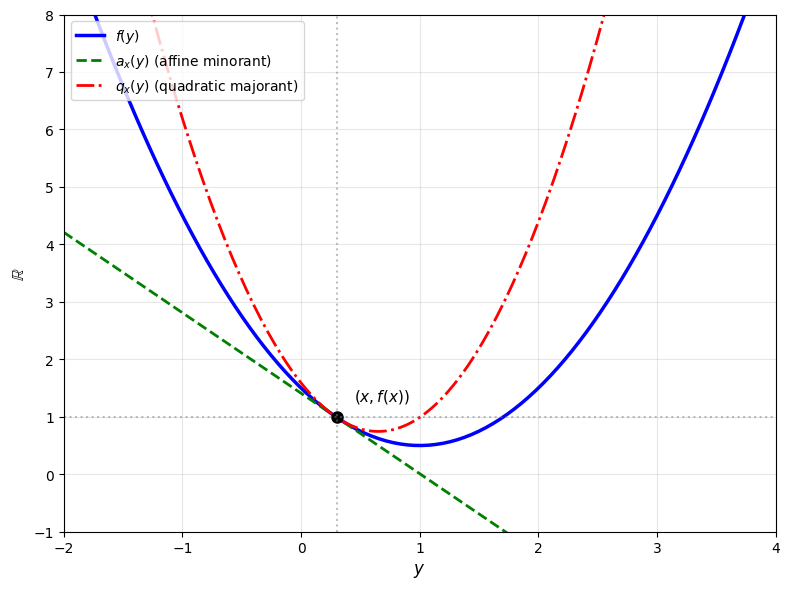

Python code for this plot: (Note: this script raises an exception after producing the figure.)
#!/usr/bin/env python3
"""
Generate figures for Chapter 18: Calculus of Subdifferentials
"""

import numpy as np
import matplotlib.pyplot as plt
from matplotlib.patches import FancyArrowPatch
import matplotlib.patches as mpatches

# Set style
plt.style.use('default')

def create_figure_18_1():
    """
    Figure 18.1: The functions a_x and q_x visualizing affine minorant and
    quadratic majorant of a convex function f at x
    """
    fig, ax = plt.subplots(1, 1, figsize=(8, 6))

    # Create domain
    x_vals = np.linspace(-2, 4, 200)

    # Convex function: f(x) = (x - 1)^2 + 0.5
    f_vals = (x_vals - 1)**2 + 0.5

    # Point of interest
    x0 = 1.0
    f_x0 = (x0 - 1)**2 + 0.5

    # Gradient at x0
    grad_f_x0 = 2*(x0 - 1)  # = 0 at x0=1

    # Create affine minorant a_x: a_x(y) = f(x) + <y - x | grad f(x)>
    # For visualization, let's use a perturbed x0 to show non-zero gradient
    x0_perturb = 0.3
    grad_f_x0_perturb = 2*(x0_perturb - 1)  # = -1.4
    f_x0_perturb = (x0_perturb - 1)**2 + 0.5
    a_x_vals = f_x0_perturb + grad_f_x0_perturb * (x_vals - x0_perturb)

    # Quadratic majorant q_x: q_x(y) = f(x) + <y-x | grad f(x)> + (beta/2)||y-x||^2
    # Using beta = 4 (Lipschitz constant of gradient)
    beta = 4.0
    q_x_vals = f_x0_perturb + grad_f_x0_perturb * (x_vals - x0_perturb) + \
               (beta/2) * (x_vals - x0_perturb)**2

    # Plot
    ax.plot(x_vals, f_vals, 'b-', linewidth=2.5, label=r'$f(y)$')
    ax.plot(x_vals, a_x_vals, 'g--', linewidth=2, label=r'$a_x(y)$ (affine minorant)')
    ax.plot(x_vals, q_x_vals, 'r-.', linewidth=2, label=r'$q_x(y)$ (quadratic majorant)')

    # Mark the point x0_perturb
    ax.plot(x0_perturb, f_x0_perturb, 'ko', markersize=8)
    ax.axhline(y=f_x0_perturb, color='gray', linestyle=':', alpha=0.5)
    ax.axvline(x=x0_perturb, color='gray', linestyle=':', alpha=0.5)

    # Annotations
    ax.text(x0_perturb + 0.15, f_x0_perturb + 0.3, r'$(x, f(x))$', fontsize=11)

    ax.set_xlabel(r'$y$', fontsize=12)
    ax.set_ylabel(r'$\mathbb{R}$', fontsize=12)
    ax.legend(fontsize=10, loc='upper left')
    ax.grid(True, alpha=0.3)
    ax.set_xlim(-2, 4)
    ax.set_ylim(-1, 8)

    plt.tight_layout()
    plt.savefig('figures/fig_18_1_affine_quadratic.pdf', dpi=300, bbox_inches='tight')
    plt.close()
    print("Generated: figures/fig_18_1_affine_quadratic.pdf")


def create_figure_ekeland_lebourn():
    """
    Illustration of the Ekeland-Lebourn theorem concept
    """
    fig, ax = plt.subplots(1, 1, figsize=(8, 6))

    # Domain and function
    x_vals = np.linspace(0, 5, 200)
    f_vals = 0.1*(x_vals - 2.5)**2 + 0.3

    # Highlight the set where f is Fréchet differentiable (dense subset)
    ax.fill_between(x_vals, -0.5, 3, alpha=0.15, color='green',
                     label='Dense subset where $f$ is Fréchet differentiable')

    ax.plot(x_vals, f_vals, 'b-', linewidth=2.5, label='Convex function $f$')

    ax.set_xlabel('Domain', fontsize=12)
    ax.set_ylabel('$f(x)$', fontsize=12)
    ax.set_title('Ekeland-Lebourn Theorem: Dense Differentiability', fontsize=13)
    ax.legend(fontsize=10)
    ax.grid(True, alpha=0.3)
    ax.set_ylim(-0.5, 3)

    plt.tight_layout()
    plt.savefig('figures/fig_ekeland_lebourn.pdf', dpi=300, bbox_inches='tight')
    plt.close()
    print("Generated: figures/fig_ekeland_lebourn.pdf")


def create_figure_subdifferential_max():
    """
    Illustration of subdifferential of maximum of convex functions
    """
    fig, ax = plt.subplots(1, 1, figsize=(8, 6))

    x_vals = np.linspace(-2, 3, 200)

    # Two convex functions
    f1_vals = (x_vals + 1)**2
    f2_vals = 0.5*(x_vals - 1)**2 + 0.8
    f_max_vals = np.maximum(f1_vals, f2_vals)

    ax.plot(x_vals, f1_vals, 'b--', linewidth=2, label=r'$f_1(x)$', alpha=0.7)
    ax.plot(x_vals, f2_vals, 'r--', linewidth=2, label=r'$f_2(x)$', alpha=0.7)
    ax.plot(x_vals, f_max_vals, 'g-', linewidth=2.5, label=r'$f(x) = \max\{f_1(x), f_2(x)\}$')

    ax.set_xlabel('$x$', fontsize=12)
    ax.set_ylabel('$f(x)$', fontsize=12)
    ax.set_title(r'Subdifferential of Maximum: $\partial f(x) = \text{conv}\bigcup_{i \in I(x)} \partial f_i(x)$',
                 fontsize=12)
    ax.legend(fontsize=10)
    ax.grid(True, alpha=0.3)

    plt.tight_layout()
    plt.savefig('figures/fig_subdifferential_max.pdf', dpi=300, bbox_inches='tight')
    plt.close()
    print("Generated: figures/fig_subdifferential_max.pdf")


def create_figure_distance_function():
    """
    Illustration of distance function to a convex set
    """
    fig, ax = plt.subplots(1, 1, figsize=(8, 6))

    # Create a convex set C (disk)
    theta = np.linspace(0, 2*np.pi, 100)
    circle_x = 2.5 + 1.5 * np.cos(theta)
    circle_y = 2 + 1.5 * np.sin(theta)

    ax.fill(circle_x, circle_y, color='lightblue', alpha=0.5, label='Convex set $C$')
    ax.plot(circle_x, circle_y, 'b-', linewidth=2)

    # Point outside the set
    x_outside = 5.5
    y_outside = 2.0
    ax.plot(x_outside, y_outside, 'ro', markersize=10, label='Point $x$ (outside $C$)')

    # Projection onto C
    proj_x = 4.0
    proj_y = 2.0
    ax.plot(proj_x, proj_y, 'go', markersize=10, label=r'Projection $P_C(x)$')

    # Distance line
    ax.plot([x_outside, proj_x], [y_outside, proj_y], 'r-', linewidth=2,
            label=r'$\nabla d_C(x)$ direction')
    ax.arrow(proj_x, proj_y, 0.6, 0, head_width=0.15, head_length=0.15, fc='red', ec='red')

    ax.set_xlim(0, 7)
    ax.set_ylim(0, 4)
    ax.set_aspect('equal')
    ax.set_xlabel('$H$', fontsize=12)
    ax.set_title(r'Distance Function: $d_C(x) = \inf_{z \in C} \|x - z\|$', fontsize=12)
    ax.legend(fontsize=10, loc='upper left')
    ax.grid(True, alpha=0.3)

    plt.tight_layout()
    plt.savefig('figures/fig_distance_function.pdf', dpi=300, bbox_inches='tight')
    plt.close()
    print("Generated: figures/fig_distance_function.pdf")


def create_figure_moreau_envelope():
    """
    Illustration of Moreau envelope
    """
    fig, ax = plt.subplots(1, 1, figsize=(8, 6))

    x_vals = np.linspace(-3, 3, 200)

    # Original non-smooth function
    f_vals = np.abs(x_vals)

    # Moreau envelope with parameter 1/beta
    beta = 2.0  # Lipschitz constant
    gamma = 1.0 / beta
    moreau_vals = np.zeros_like(x_vals)

    # Moreau envelope: m_gamma(f)(x) = inf_y [f(y) + (1/(2*gamma))||x-y||^2]
    for i, x in enumerate(x_vals):
        # Minimize over y
        y_vals = np.linspace(-3, 3, 500)
        obj_vals = np.abs(y_vals) + (1/(2*gamma)) * (x - y_vals)**2
        moreau_vals[i] = np.min(obj_vals)

    ax.plot(x_vals, f_vals, 'b-', linewidth=2.5, label=r'$f(x) = |x|$ (non-smooth)')
    ax.plot(x_vals, moreau_vals, 'r-', linewidth=2.5, label=r'Moreau envelope $m_\gamma(f)$')

    ax.set_xlabel('$x$', fontsize=12)
    ax.set_ylabel('Value', fontsize=12)
    ax.set_title(r'Moreau Envelope: $m_\gamma(f)(x) = \inf_y \left[ f(y) + \frac{1}{2\gamma}\|x-y\|^2 \right]$',
                 fontsize=12)
    ax.legend(fontsize=10)
    ax.grid(True, alpha=0.3)
    ax.set_ylim(-0.2, 2.5)

    plt.tight_layout()
    plt.savefig('figures/fig_moreau_envelope.pdf', dpi=300, bbox_inches='tight')
    plt.close()
    print("Generated: figures/fig_moreau_envelope.pdf")


def create_figure_lipschitz_gradient():
    """
    Illustration of Lipschitz continuous gradients
    """
    fig, (ax1, ax2) = plt.subplots(1, 2, figsize=(12, 5))

    x_vals = np.linspace(-2, 3, 200)

    # Function with Lipschitz continuous gradient
    f_vals = 0.5 * x_vals**2 + 0.2 * x_vals
    grad_f_vals = x_vals + 0.2

    ax1.plot(x_vals, f_vals, 'b-', linewidth=2.5)
    ax1.set_xlabel('$x$', fontsize=11)
    ax1.set_ylabel('$f(x)$', fontsize=11)
    ax1.set_title(r'Function $f$ with $\beta$-Lipschitz continuous gradient', fontsize=11)
    ax1.grid(True, alpha=0.3)

    # Gradient function
    ax2.plot(x_vals, grad_f_vals, 'r-', linewidth=2.5, label=r'$\nabla f(x)$')
    ax2.fill_between(x_vals, grad_f_vals - 0.3, grad_f_vals + 0.3, alpha=0.2,
                     label=r'Lipschitz band: $|\nabla f(x) - \nabla f(y)| \leq \beta\|x-y\|$')
    ax2.set_xlabel('$x$', fontsize=11)
    ax2.set_ylabel(r'$\nabla f(x)$', fontsize=11)
    ax2.set_title(r'Gradient is Lipschitz continuous', fontsize=11)
    ax2.legend(fontsize=10)
    ax2.grid(True, alpha=0.3)

    plt.tight_layout()
    plt.savefig('figures/fig_lipschitz_gradient.pdf', dpi=300, bbox_inches='tight')
    plt.close()
    print("Generated: figures/fig_lipschitz_gradient.pdf")


def create_figure_strict_convexity():
    """
    Illustration of strict convexity and Gâteaux differentiability
    """
    fig, ax = plt.subplots(1, 1, figsize=(8, 6))

    x_vals = np.linspace(-2, 3, 200)

    # Strictly convex function
    f_vals = x_vals**2 + 0.5

    # Gâteaux differential at a point
    x0 = 0.5
    f_x0 = x0**2 + 0.5
    grad_f_x0 = 2*x0

    # Affine function (tangent)
    tangent_vals = f_x0 + grad_f_x0 * (x_vals - x0)

    ax.plot(x_vals, f_vals, 'b-', linewidth=2.5, label=r'Strictly convex $f$')
    ax.plot(x_vals, tangent_vals, 'g--', linewidth=2, label=r'Gâteaux differential at $x$')
    ax.plot(x0, f_x0, 'ko', markersize=8)

    # Shade region where f > tangent
    ax.fill_between(x_vals, tangent_vals, f_vals, where=(f_vals >= tangent_vals),
                    alpha=0.2, color='blue', label='Strict support: $f(y) > \langle y-x | u \\rangle + f(x)$')

    ax.set_xlabel('$x$', fontsize=12)
    ax.set_ylabel('$f(x)$', fontsize=12)
    ax.set_title(r'Strict Convexity: Unique support hyperplane implies singleton subdifferential',
                 fontsize=11)
    ax.legend(fontsize=10)
    ax.grid(True, alpha=0.3)

    plt.tight_layout()
    plt.savefig('figures/fig_strict_convexity.pdf', dpi=300, bbox_inches='tight')
    plt.close()
    print("Generated: figures/fig_strict_convexity.pdf")


if __name__ == '__main__':
    print("Generating figures for Chapter 18...")
    create_figure_18_1()
    create_figure_ekeland_lebourn()
    create_figure_subdifferential_max()
    create_figure_distance_function()
    create_figure_moreau_envelope()
    create_figure_lipschitz_gradient()
    create_figure_strict_convexity()
    print("All figures generated successfully!")
